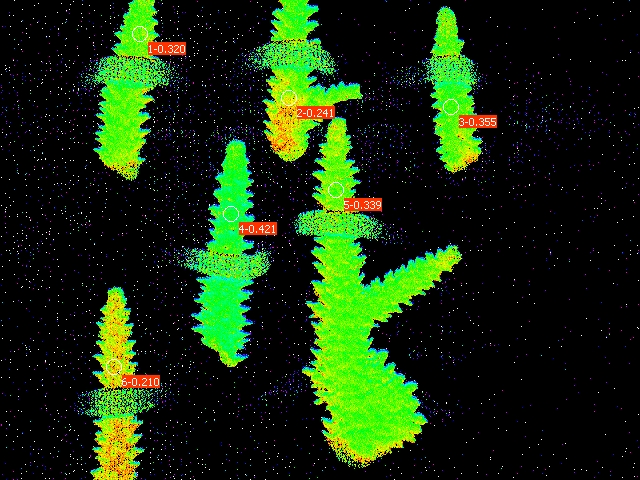

Values plotted in this chart, from the file beside it:
Date; Time; No.; PAR; F1; F2; F3; F4; F5; F6; Fm'1; Fm'2; Fm'3; Fm'4; Fm'5; Fm'6; Y(II)1; Y(II)2; Y(II)3; Y(II)4; Y(II)5; Y(II)6; 
24.06.23; 20:00:03; 1; 0; 0.1339; 0.1447; 0.1163; 0.1383; 0.1295; 0.1158; 0.1970; 0.1906; 0.1804; 0.2390; 0.1960; 0.1466; 0.320; 0.241; 0.355; 0.421; 0.339; 0.210; 
